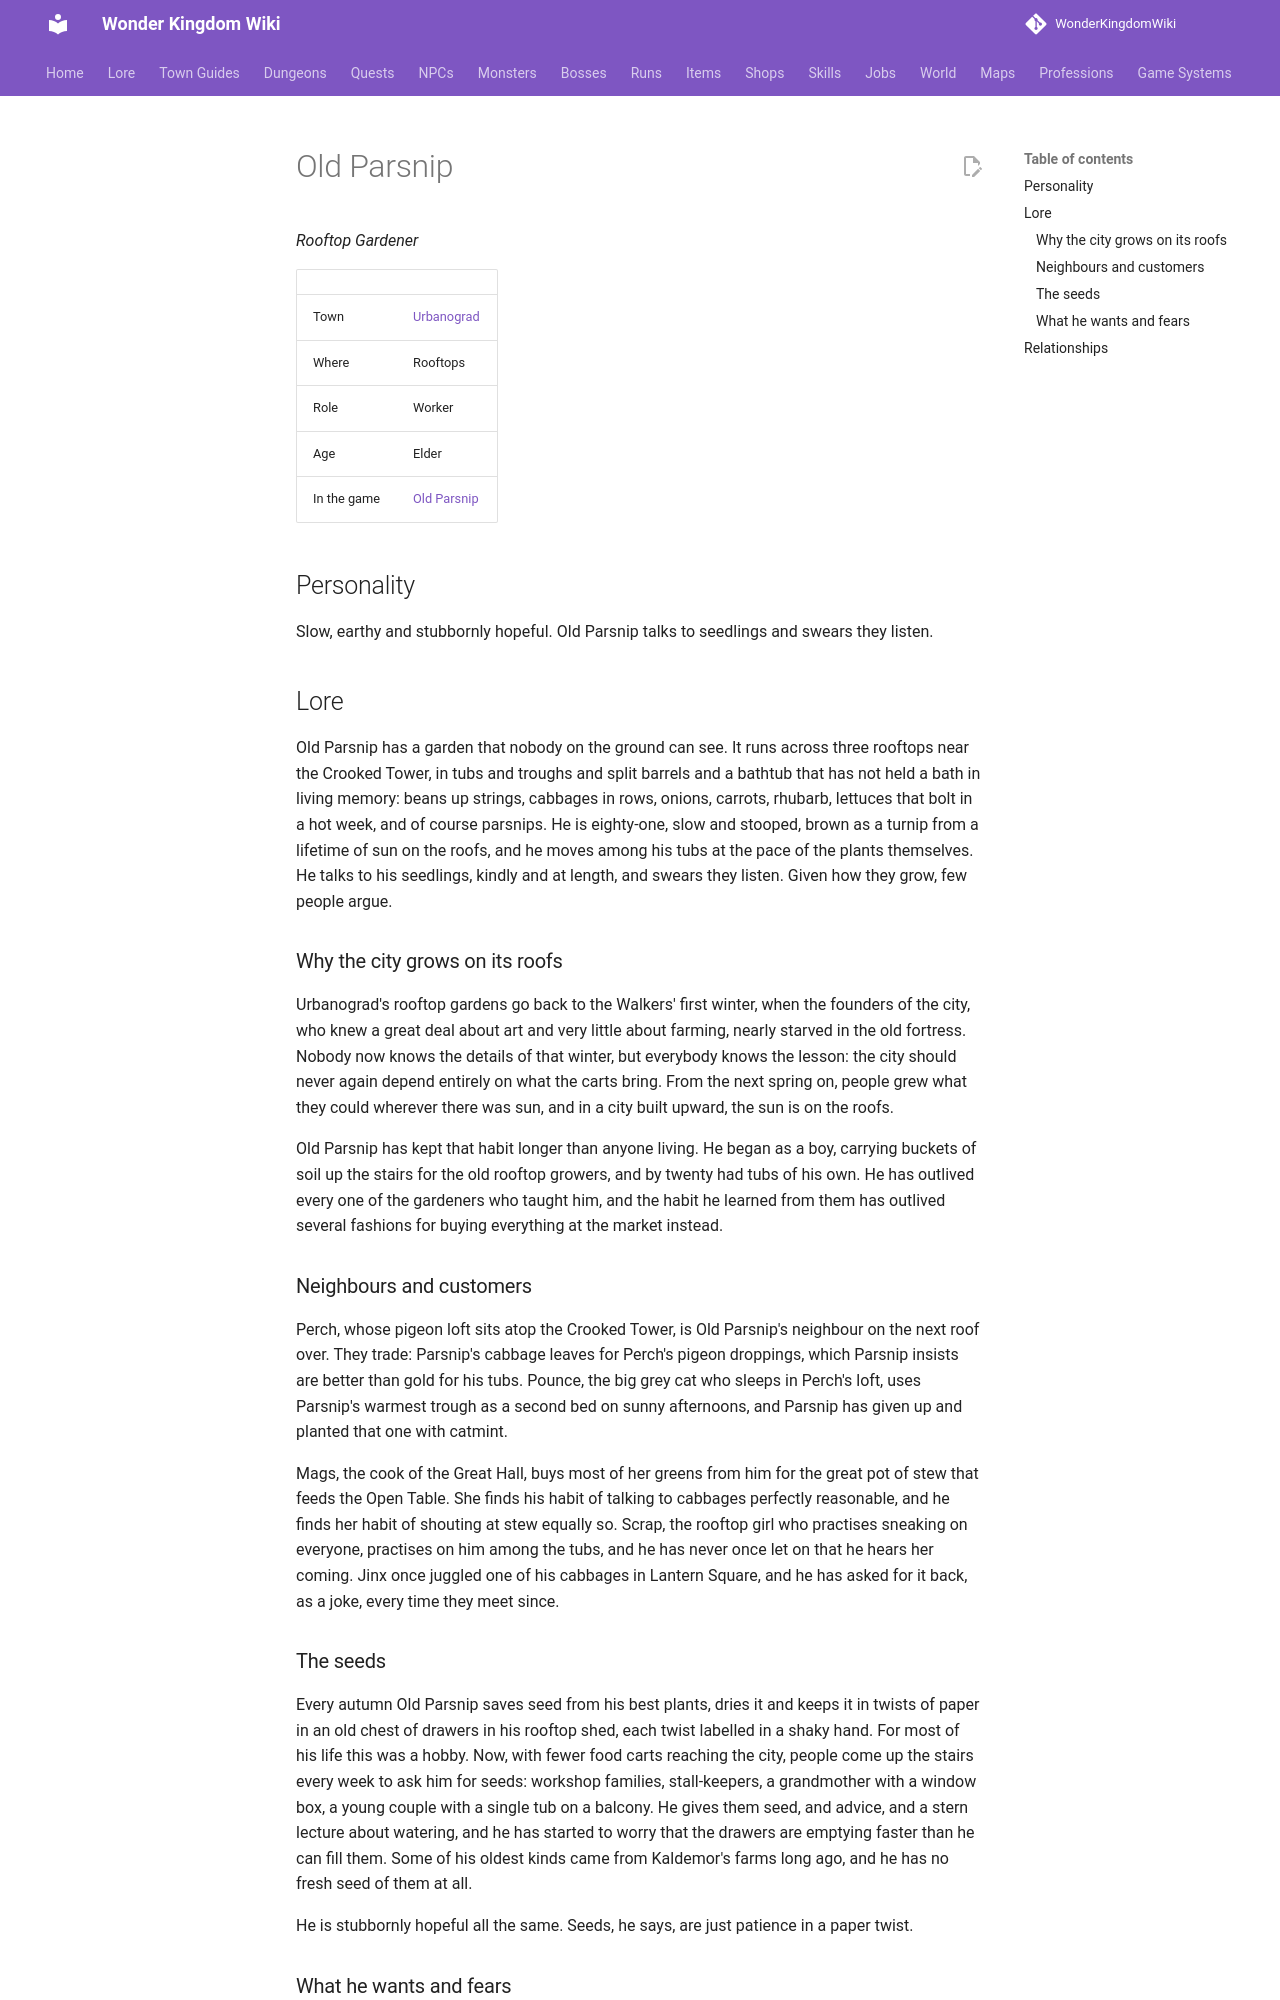

repository: alonohana627/WonderKingdomWiki · page: lore/people/urbanograd/parsnip/index.html · generator: mkdocs

<!-- Generated by tools/people.py from data/people/. Do not edit: changes are overwritten. -->

# Old Parsnip

*Rooftop Gardener*

|  |  |
|---|---|
| Town | [Urbanograd](../../towns/urbanograd.md) |
| Where | Rooftops |
| Role | Worker |
| Age | Elder |
| In the game | [Old Parsnip](../../../npcs/parsnip.md) |

## Personality

Slow, earthy and stubbornly hopeful. Old Parsnip talks to seedlings and swears they listen.

## Lore

Old Parsnip has a garden that nobody on the ground can see. It runs across three rooftops near the Crooked Tower, in tubs and troughs and split barrels and a bathtub that has not held a bath in living memory: beans up strings, cabbages in rows, onions, carrots, rhubarb, lettuces that bolt in a hot week, and of course parsnips. He is eighty-one, slow and stooped, brown as a turnip from a lifetime of sun on the roofs, and he moves among his tubs at the pace of the plants themselves. He talks to his seedlings, kindly and at length, and swears they listen. Given how they grow, few people argue.

### Why the city grows on its roofs

Urbanograd's rooftop gardens go back to the Walkers' first winter, when the founders of the city, who knew a great deal about art and very little about farming, nearly starved in the old fortress. Nobody now knows the details of that winter, but everybody knows the lesson: the city should never again depend entirely on what the carts bring. From the next spring on, people grew what they could wherever there was sun, and in a city built upward, the sun is on the roofs.

Old Parsnip has kept that habit longer than anyone living. He began as a boy, carrying buckets of soil up the stairs for the old rooftop growers, and by twenty had tubs of his own. He has outlived every one of the gardeners who taught him, and the habit he learned from them has outlived several fashions for buying everything at the market instead.

### Neighbours and customers

Perch, whose pigeon loft sits atop the Crooked Tower, is Old Parsnip's neighbour on the next roof over. They trade: Parsnip's cabbage leaves for Perch's pigeon droppings, which Parsnip insists are better than gold for his tubs. Pounce, the big grey cat who sleeps in Perch's loft, uses Parsnip's warmest trough as a second bed on sunny afternoons, and Parsnip has given up and planted that one with catmint.

Mags, the cook of the Great Hall, buys most of her greens from him for the great pot of stew that feeds the Open Table. She finds his habit of talking to cabbages perfectly reasonable, and he finds her habit of shouting at stew equally so. Scrap, the rooftop girl who practises sneaking on everyone, practises on him among the tubs, and he has never once let on that he hears her coming. Jinx once juggled one of his cabbages in Lantern Square, and he has asked for it back, as a joke, every time they meet since.
